10-way image classification set "new_dataset" from GitHub (Dev789-del/Tree_Classification); label vocabulary: African tulip, Alstonia scholaris, banyan tree, coconut tree, Ficus religiosa, mango, Quercus robur, rhododendron tree, Royal Poinciana, silver birch.

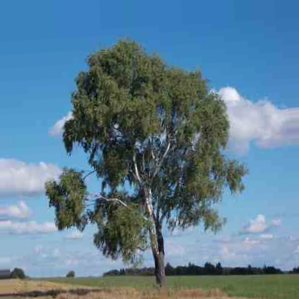
Label: silver birch

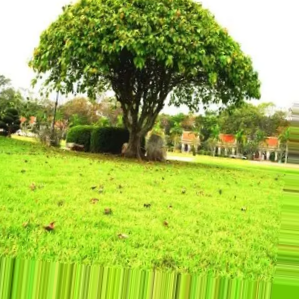
Label: Ficus religiosa

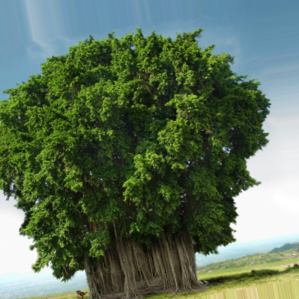
Label: banyan tree

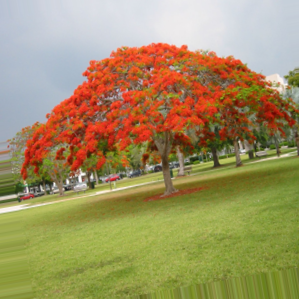
Label: Royal Poinciana

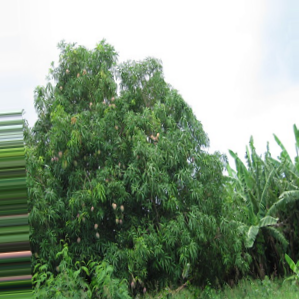
Label: mango

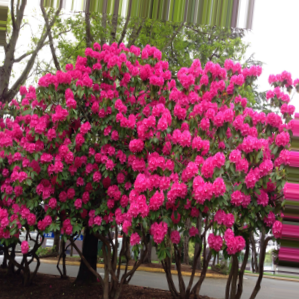
Label: rhododendron tree
